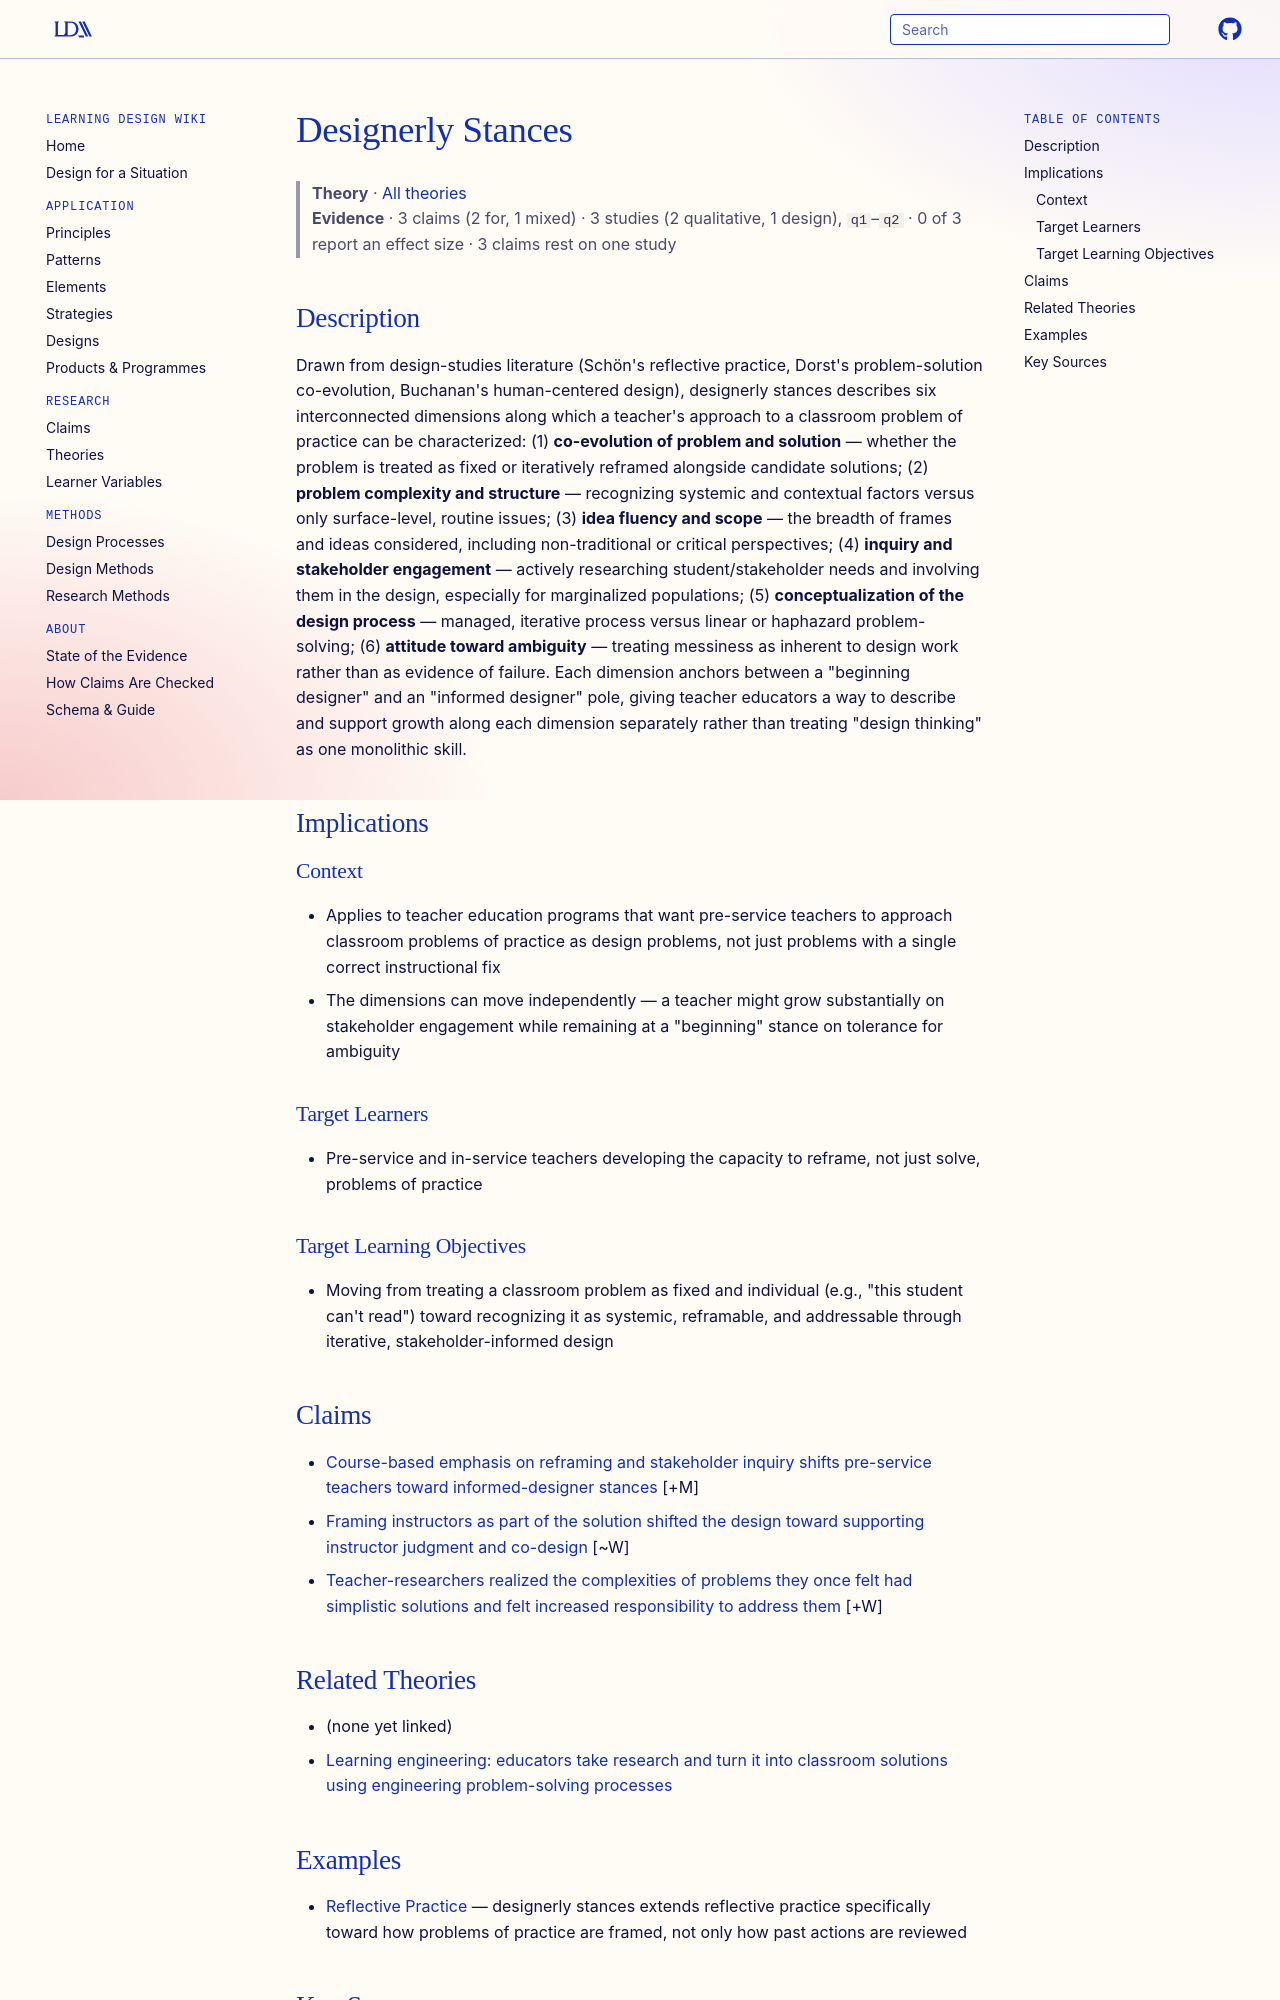

repository: Learning-Design-Alliance/learning-wiki · page: theories/designerly-stances/index.html · generator: mkdocs

---
type: theory
title: Designerly Stances
description: A framework describing six dimensions along which a teacher's approach to a problem of practice can range from a "beginning designer" stance (fixed problem, routine issue, designer-centric) to an "informed designer" stance (co-evolving frames, systemic issue, stakeholder-centered).
canonical: true
status: review
generated:
  by: claude/unspecified
  at: 2026-08-29
sources:
  - id: clark-et-al-2024
    resource: "https://doi.org/10.1080/10508406.2024.2397762"
    title: "Clark, D. B., Scott, D., DiPasquale, J. P., & Becker, S. (2024). Reframing design in education: Proposing a framework to support pre-service teachers in adopting designerly stances. Journal of the Learning Sciences, 33(4-5), 613-666."
    author: "Clark, D. B., Scott, D., DiPasquale, J. P., & Becker, S."
---

# Designerly Stances

> **Theory** · [All theories](index.md)
> **Evidence** · 3 claims (2 for, 1 mixed) · 3 studies (2 qualitative, 1 design), `q1`–`q2` · 0 of 3 report an effect size · 3 claims rest on one study

## Description
Drawn from design-studies literature (Schön's reflective practice, Dorst's problem-solution co-evolution, Buchanan's human-centered design), designerly stances describes six interconnected dimensions along which a teacher's approach to a classroom problem of practice can be characterized: (1) **co-evolution of problem and solution** — whether the problem is treated as fixed or iteratively reframed alongside candidate solutions; (2) **problem complexity and structure** — recognizing systemic and contextual factors versus only surface-level, routine issues; (3) **idea fluency and scope** — the breadth of frames and ideas considered, including non-traditional or critical perspectives; (4) **inquiry and stakeholder engagement** — actively researching student/stakeholder needs and involving them in the design, especially for marginalized populations; (5) **conceptualization of the design process** — managed, iterative process versus linear or haphazard problem-solving; (6) **attitude toward ambiguity** — treating messiness as inherent to design work rather than as evidence of failure. Each dimension anchors between a "beginning designer" and an "informed designer" pole, giving teacher educators a way to describe and support growth along each dimension separately rather than treating "design thinking" as one monolithic skill.

## Implications

### Context
- Applies to teacher education programs that want pre-service teachers to approach classroom problems of practice as design problems, not just problems with a single correct instructional fix
- The dimensions can move independently — a teacher might grow substantially on stakeholder engagement while remaining at a "beginning" stance on tolerance for ambiguity

### Target Learners
- Pre-service and in-service teachers developing the capacity to reframe, not just solve, problems of practice

### Target Learning Objectives
- Moving from treating a classroom problem as fixed and individual (e.g., "this student can't read") toward recognizing it as systemic, reframable, and addressable through iterative, stakeholder-informed design

## Claims

- [Course-based emphasis on reframing and stakeholder inquiry shifts pre-service teachers toward informed-designer stances](../claims/course-emphasis-on-reframing-shifts-teachers-toward-designerly-stances.md) [+M]
- [Framing instructors as part of the solution shifted the design toward supporting instructor judgment and co-design](../claims/instructors-part-of-the-solution-frameshift.md) [~W]
- [Teacher-researchers realized the complexities of problems they once felt had simplistic solutions and felt increased responsibility to address them](../claims/action-research-complexity-realization.md) [+W]
